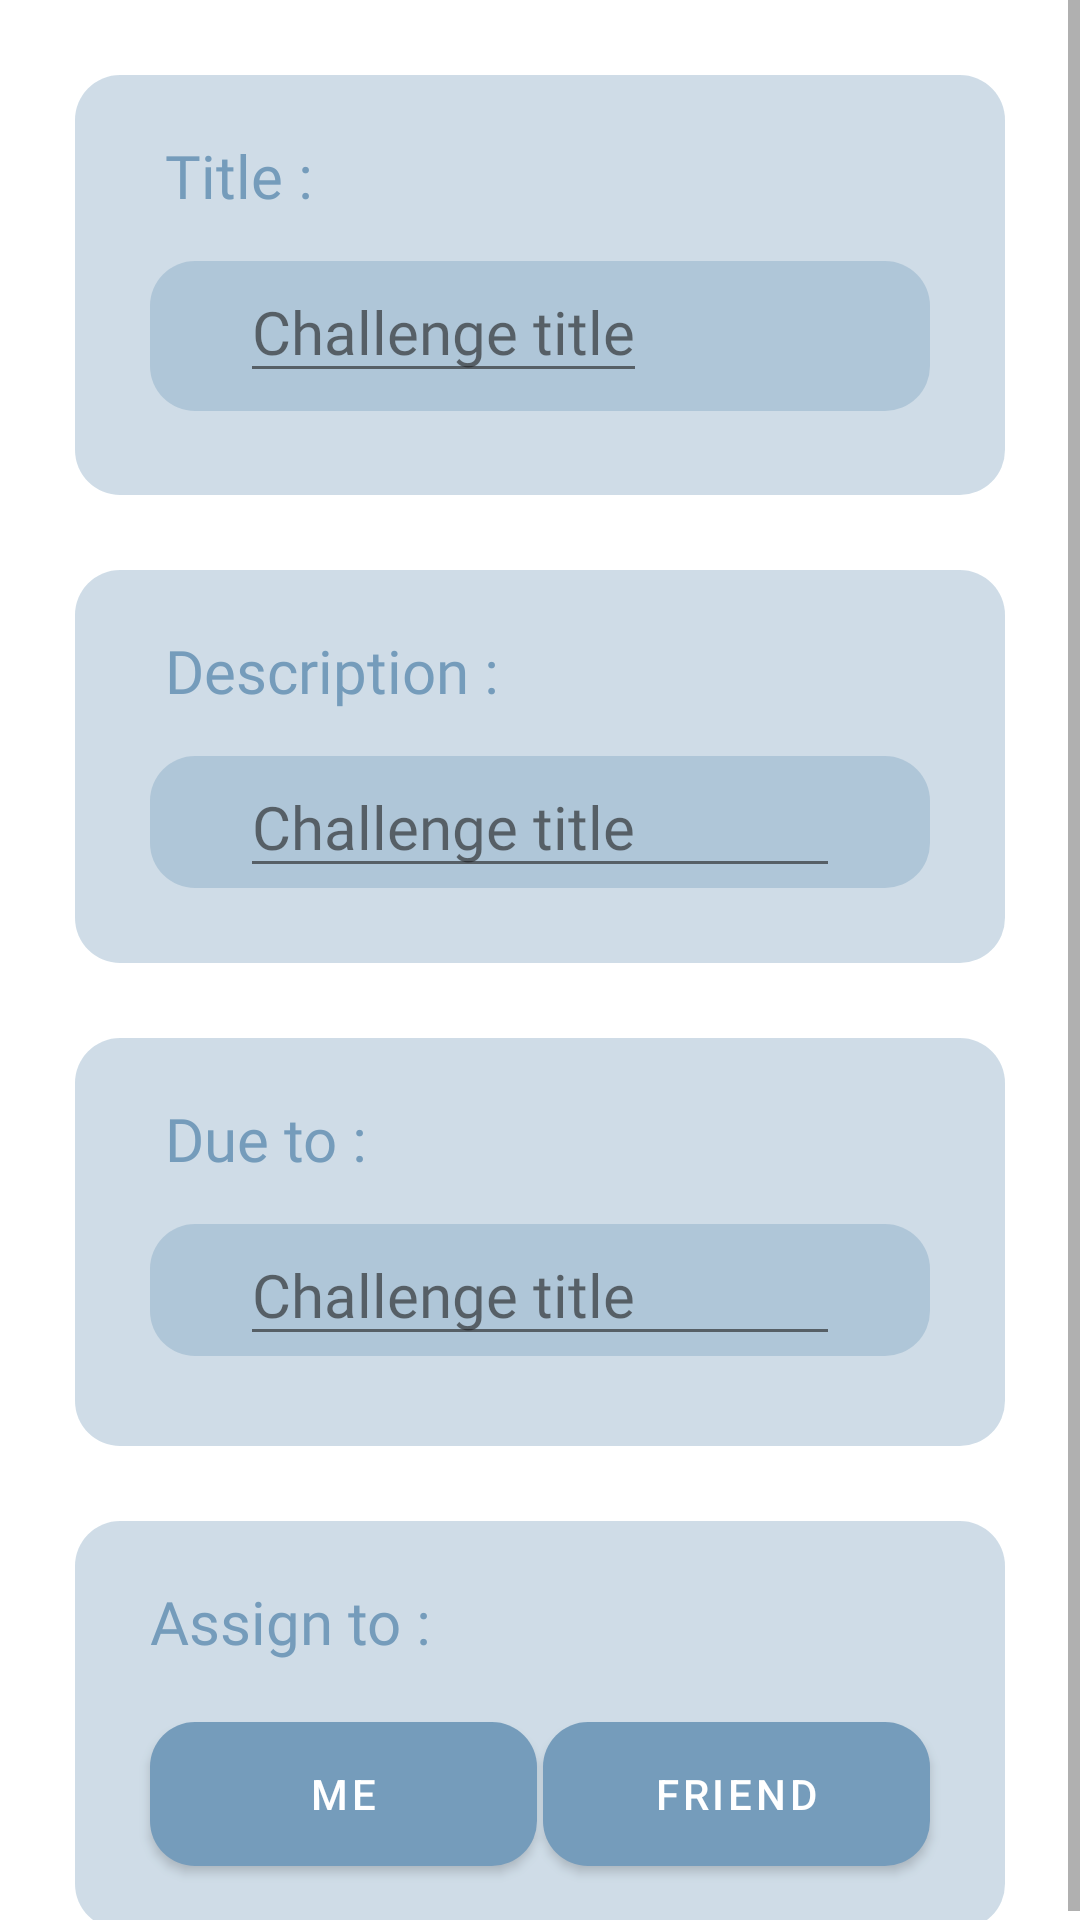

Android layout source for this screen:
<!-- AndroidManifest.xml: activity theme Theme.Dragonhack.NoActionBar -->
<!-- res/layout/fragment_create_challenge.xml -->
<?xml version="1.0" encoding="utf-8"?>
<LinearLayout xmlns:android="http://schemas.android.com/apk/res/android"
    xmlns:app="http://schemas.android.com/apk/res-auto"
    xmlns:tools="http://schemas.android.com/tools"
    android:layout_width="match_parent"
    android:layout_height="match_parent">

    <ScrollView
        android:layout_width="match_parent"
        android:layout_height="match_parent">

        <LinearLayout xmlns:android="http://schemas.android.com/apk/res/android"
            xmlns:app="http://schemas.android.com/apk/res-auto"
            xmlns:tools="http://schemas.android.com/tools"
            android:layout_width="match_parent"
            android:layout_height="match_parent"
            android:orientation="vertical"
            tools:context=".fragments.CreateChallengeFragment">

            <LinearLayout
                android:id="@+id/linearLayout4"
                android:layout_width="match_parent"
                android:layout_height="140dp"
                android:orientation="vertical"
                app:layout_constraintTop_toTopOf="parent"
                tools:layout_editor_absoluteX="0dp"
                android:background="@drawable/challenge_input_field"
                android:layout_marginLeft="25dp"
                android:layout_marginRight="25dp"
                android:layout_marginTop="25dp"
                android:alpha="0.9"
                >

                <TextView
                    android:layout_width="wrap_content"
                    android:layout_height="wrap_content"
                    android:layout_marginLeft="30dp"
                    android:layout_marginTop="20dp"
                    android:fontFamily="@font/montserrat_medium"
                    android:text="Title :"
                    android:textColor="#6691b4"
                    android:textSize="20dp">

                </TextView>

                <LinearLayout
                    android:id="@+id/linearLayout10"
                    android:layout_width="match_parent"
                    android:layout_height="50dp"
                    android:orientation="vertical"
                    app:layout_constraintTop_toTopOf="parent"
                    tools:layout_editor_absoluteX="0dp"
                    android:background="@drawable/challenge_input_field_in"
                    android:layout_marginLeft="25dp"
                    android:layout_marginRight="25dp"
                    android:layout_marginTop="15dp"
                    >

                    <EditText
                        android:id="@+id/challenge_title_input"
                        android:layout_width="wrap_content"
                        android:layout_height="wrap_content"
                        android:layout_marginLeft="30dp"
                        android:layout_marginTop="0dp"
                        android:fontFamily="@font/montserrat_semibold"
                        android:hint="Challenge title"
                        android:text=""
                        android:textSize="20dp">

                    </EditText>

                </LinearLayout>

            </LinearLayout>

            <LinearLayout
                android:id="@+id/linearLayout5"
                android:layout_width="match_parent"
                android:layout_height="wrap_content"
                android:orientation="vertical"
                app:layout_constraintTop_toBottomOf="@+id/linearLayout4"
                tools:layout_editor_absoluteX="0dp"
                android:background="@drawable/challenge_input_field"
                android:layout_marginLeft="25dp"
                android:layout_marginRight="25dp"
                android:layout_marginTop="25dp"
                android:alpha="0.9"
                >

                <TextView
                    android:layout_width="wrap_content"
                    android:layout_height="wrap_content"
                    android:layout_marginLeft="30dp"
                    android:layout_marginTop="20dp"
                    android:fontFamily="@font/montserrat_medium"
                    android:text="Description :"
                    android:textColor="#6691b4"
                    android:textSize="20dp">

                </TextView>

                <LinearLayout
                    android:id="@+id/linearLayout11"
                    android:layout_width="match_parent"
                    android:layout_height="wrap_content"
                    android:orientation="vertical"
                    app:layout_constraintTop_toTopOf="parent"
                    tools:layout_editor_absoluteX="0dp"
                    android:background="@drawable/challenge_input_field_in"
                    android:layout_marginLeft="25dp"
                    android:layout_marginRight="25dp"
                    android:layout_marginTop="15dp"
                    android:layout_marginBottom="25dp"
                    >

                    <EditText
                        android:id="@+id/challenge_title_desc"
                        android:layout_width="match_parent"
                        android:layout_height="wrap_content"
                        android:layout_marginLeft="30dp"
                        android:layout_marginRight="30dp"
                        android:layout_marginTop="0dp"
                        android:fontFamily="@font/montserrat_thin"
                        android:hint="Challenge title"
                        android:text=""
                        android:textSize="20dp"
                        android:inputType="textMultiLine">

                    </EditText>

                </LinearLayout>

            </LinearLayout>

            <LinearLayout
                android:id="@+id/linearLayout6"
                android:layout_width="match_parent"
                android:layout_height="136dp"
                android:orientation="vertical"
                app:layout_constraintTop_toBottomOf="@+id/linearLayout5"
                tools:layout_editor_absoluteX="0dp"
                android:background="@drawable/challenge_input_field"
                android:layout_marginLeft="25dp"
                android:layout_marginRight="25dp"
                android:layout_marginTop="25dp"
                android:alpha="0.9"
                >

                <TextView
                    android:layout_width="wrap_content"
                    android:layout_height="wrap_content"
                    android:layout_marginLeft="30dp"
                    android:layout_marginTop="20dp"
                    android:fontFamily="@font/montserrat_medium"
                    android:text="Due to :"
                    android:textColor="#6691b4"
                    android:textSize="20dp">

                </TextView>

                <LinearLayout
                    android:id="@+id/linearLayout12"
                    android:layout_width="match_parent"
                    android:layout_height="wrap_content"
                    android:orientation="vertical"
                    app:layout_constraintTop_toTopOf="parent"
                    tools:layout_editor_absoluteX="0dp"
                    android:background="@drawable/challenge_input_field_in"
                    android:layout_marginLeft="25dp"
                    android:layout_marginRight="25dp"
                    android:layout_marginTop="15dp"
                    android:layout_marginBottom="25dp"
                    >

                    <EditText
                        android:id="@+id/challenge_title_date"
                        android:layout_width="match_parent"
                        android:layout_height="wrap_content"
                        android:layout_marginLeft="30dp"
                        android:layout_marginRight="30dp"
                        android:layout_marginTop="0dp"
                        android:fontFamily="@font/montserrat_thin"
                        android:hint="Challenge title"
                        android:text=""
                        android:textSize="20dp"
                        android:inputType="date">

                    </EditText>

                </LinearLayout>

            </LinearLayout>

            <androidx.constraintlayout.widget.ConstraintLayout
                android:layout_width="match_parent"
                android:layout_height="136dp"
                android:orientation="vertical"
                app:layout_constraintTop_toBottomOf="@+id/linearLayout6"
                tools:layout_editor_absoluteX="0dp"
                android:background="@drawable/challenge_input_field"
                android:layout_marginLeft="25dp"
                android:layout_marginRight="25dp"
                android:layout_marginTop="25dp"
                android:alpha="0.9"
                >

                <TextView
                    android:id="@+id/textView2"
                    android:layout_width="wrap_content"
                    android:layout_height="wrap_content"
                    android:layout_marginStart="25dp"
                    android:layout_marginTop="20dp"
                    android:fontFamily="@font/montserrat_medium"
                    android:text="Assign to :"
                    android:textColor="#6691b4"
                    android:textSize="20dp"
                    app:layout_constraintStart_toStartOf="parent"
                    app:layout_constraintTop_toTopOf="parent">

                </TextView>

                <Button
                    android:id="@+id/create_challenge_create_user_btn"
                    android:layout_width="129dp"
                    android:layout_height="wrap_content"
                    android:layout_marginStart="25dp"
                    android:layout_marginTop="20dp"
                    android:background="@drawable/challenge_input_field_in"
                    android:text="ME"
                    app:layout_constraintStart_toStartOf="parent"
                    app:layout_constraintTop_toBottomOf="@+id/textView2" />

                <Button
                    android:id="@+id/create_challenge_create_friend_btn"
                    android:layout_width="129dp"
                    android:layout_height="wrap_content"
                    android:layout_marginTop="20dp"
                    android:layout_marginEnd="25dp"
                    android:background="@drawable/challenge_input_field_in"
                    android:text="FRIEND"
                    app:layout_constraintEnd_toEndOf="parent"
                    app:layout_constraintTop_toBottomOf="@+id/textView2" />

            </androidx.constraintlayout.widget.ConstraintLayout>
        </LinearLayout>

    </ScrollView>

</LinearLayout>
<!-- resources referenced by this layout -->
<resources>
  <!-- drawable challenge_input_field (drawable) -->
  <?xml version="1.0" encoding="utf-8"?>
  <shape xmlns:android="http://schemas.android.com/apk/res/android"
      android:shape="rectangle">
      <gradient
          android:startColor="#cad9e5"
          android:endColor="#cad9e5"
          android:angle="270"/>
  
      <corners
          android:bottomRightRadius="15dp"
          android:bottomLeftRadius="15dp"
          android:topLeftRadius="15dp"
          android:topRightRadius="15dp"/>
  
  </shape>
  <!-- drawable challenge_input_field_in (drawable) -->
  <?xml version="1.0" encoding="utf-8"?>
  <shape xmlns:android="http://schemas.android.com/apk/res/android"
      android:shape="rectangle">
      <gradient
          android:startColor="#a7c0d4"
          android:endColor="#a7c0d4"
          android:angle="270"/>
  
      <corners
          android:bottomRightRadius="15dp"
          android:bottomLeftRadius="15dp"
          android:topLeftRadius="15dp"
          android:topRightRadius="15dp"/>
  
  </shape>
  <style name="Theme.Dragonhack.NoActionBar">
          <item name="windowActionBar">false</item>
          <item name="windowNoTitle">true</item>
      </style>
</resources>
